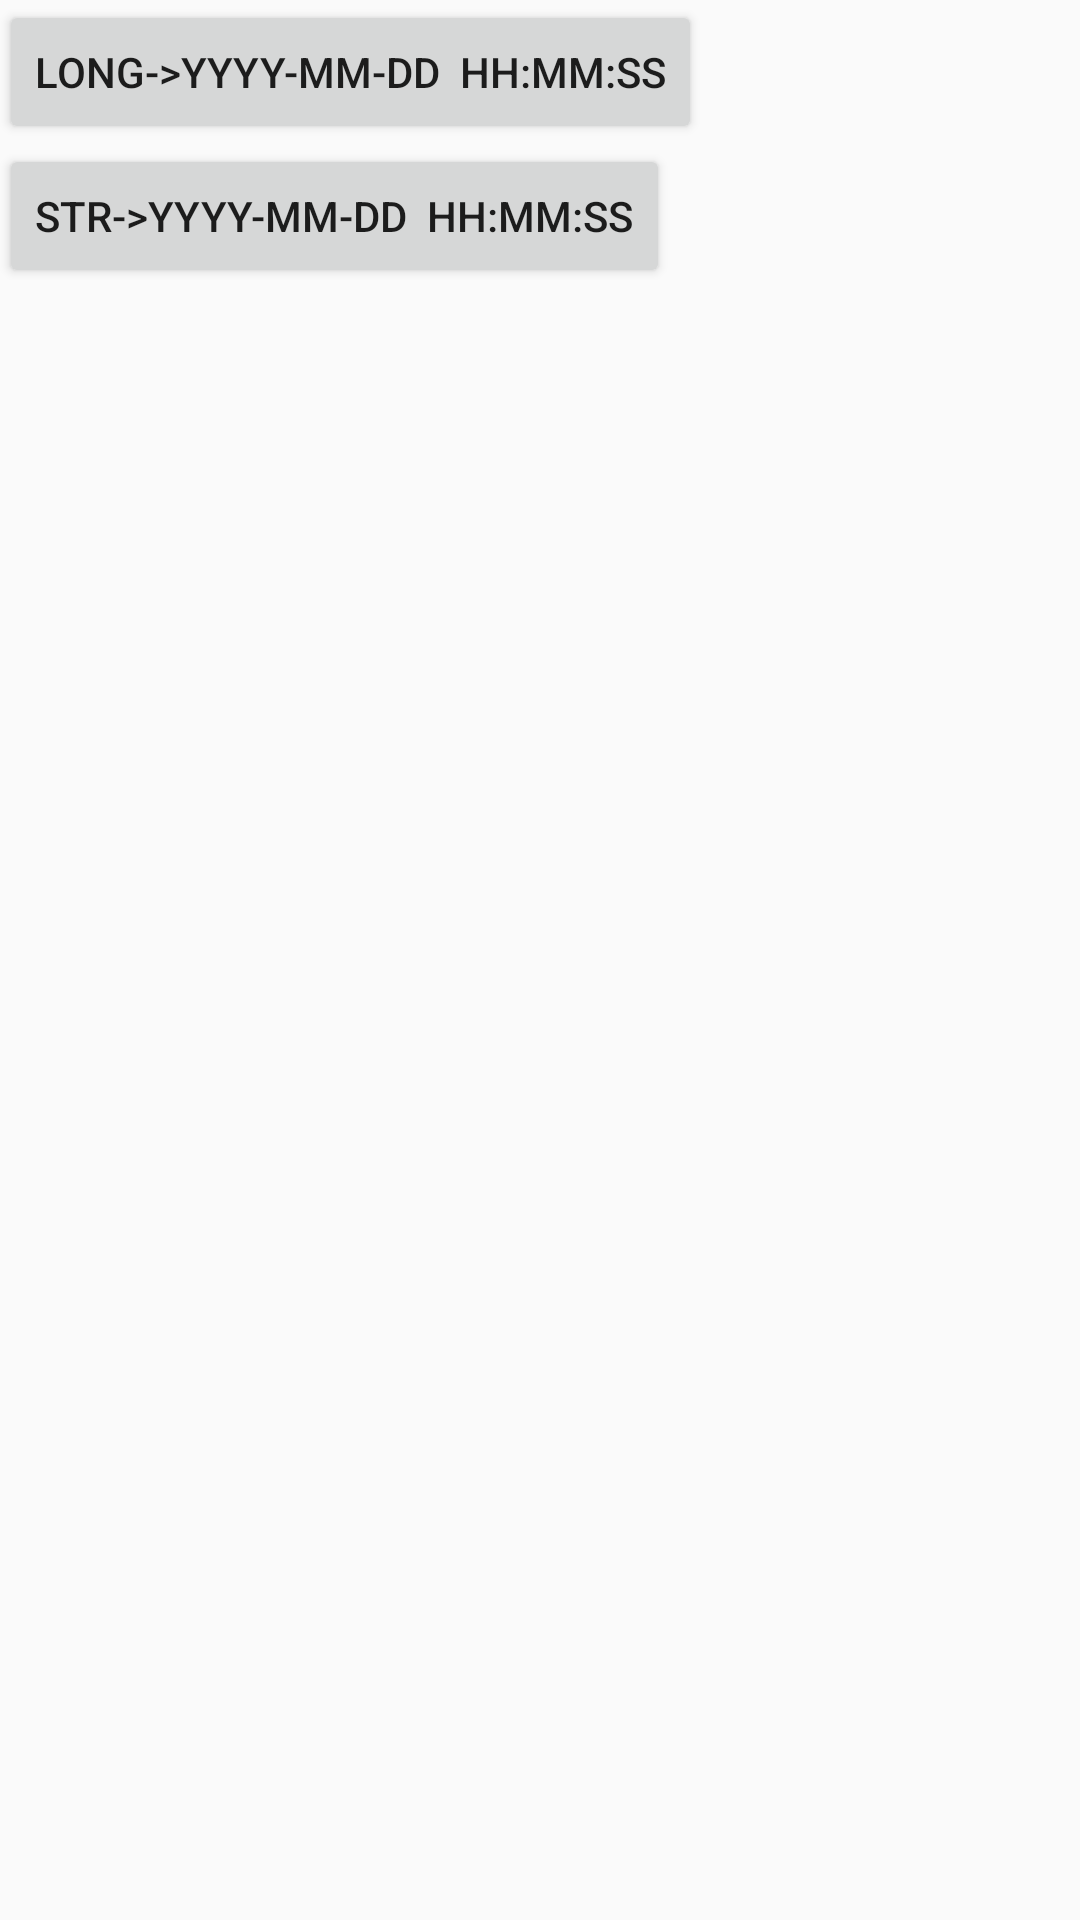

This screen was rendered from an Android layout file. Write that file and the resources it references.
<!-- AndroidManifest.xml: application theme AppTheme -->
<!-- res/layout/activity_date.xml -->
<?xml version="1.0" encoding="utf-8"?>
<RelativeLayout xmlns:android="http://schemas.android.com/apk/res/android"
    xmlns:tools="http://schemas.android.com/tools"
    android:id="@+id/activity_date"
    android:layout_width="match_parent"
    android:layout_height="match_parent"
    android:paddingBottom="@dimen/activity_vertical_margin"
    android:paddingLeft="@dimen/activity_horizontal_margin"
    android:paddingRight="@dimen/activity_horizontal_margin"
    android:paddingTop="@dimen/activity_vertical_margin"
    tools:context="com.waterfairy.tool.date.DateActivity">

    <ScrollView
        android:layout_width="match_parent"
        android:layout_height="match_parent">

        <LinearLayout
            android:layout_width="match_parent"
            android:orientation="vertical"
            android:layout_height="match_parent">

            <Button
                android:id="@+id/long_date"
                android:onClick="onClick"
                android:text="long->yyyy-mm-dd  hh:mm:ss"
                android:layout_width="wrap_content"
                android:layout_height="wrap_content" />
            <Button
                android:id="@+id/str_date"
                android:onClick="onClick"
                android:text="str->yyyy-mm-dd  hh:mm:ss"
                android:layout_width="wrap_content"
                android:layout_height="wrap_content" />
        </LinearLayout>
    </ScrollView>

</RelativeLayout>
<!-- resources referenced by this layout -->
<resources>
  <style name="AppTheme" parent="Theme.AppCompat.Light.DarkActionBar">
          
          <item name="colorPrimary">@color/colorPrimary</item>
          <item name="colorPrimaryDark">@color/colorPrimaryDark</item>
          <item name="colorAccent">@color/colorAccent</item>
      </style>
  <!-- not gathered from this repository: default colours our renderer supplied (Android Studio template values) -->
  <color name="colorPrimary">#FF6200EE</color>
  <color name="colorPrimaryDark">#FF3700B3</color>
  <color name="colorAccent">#FF03DAC5</color>
</resources>
